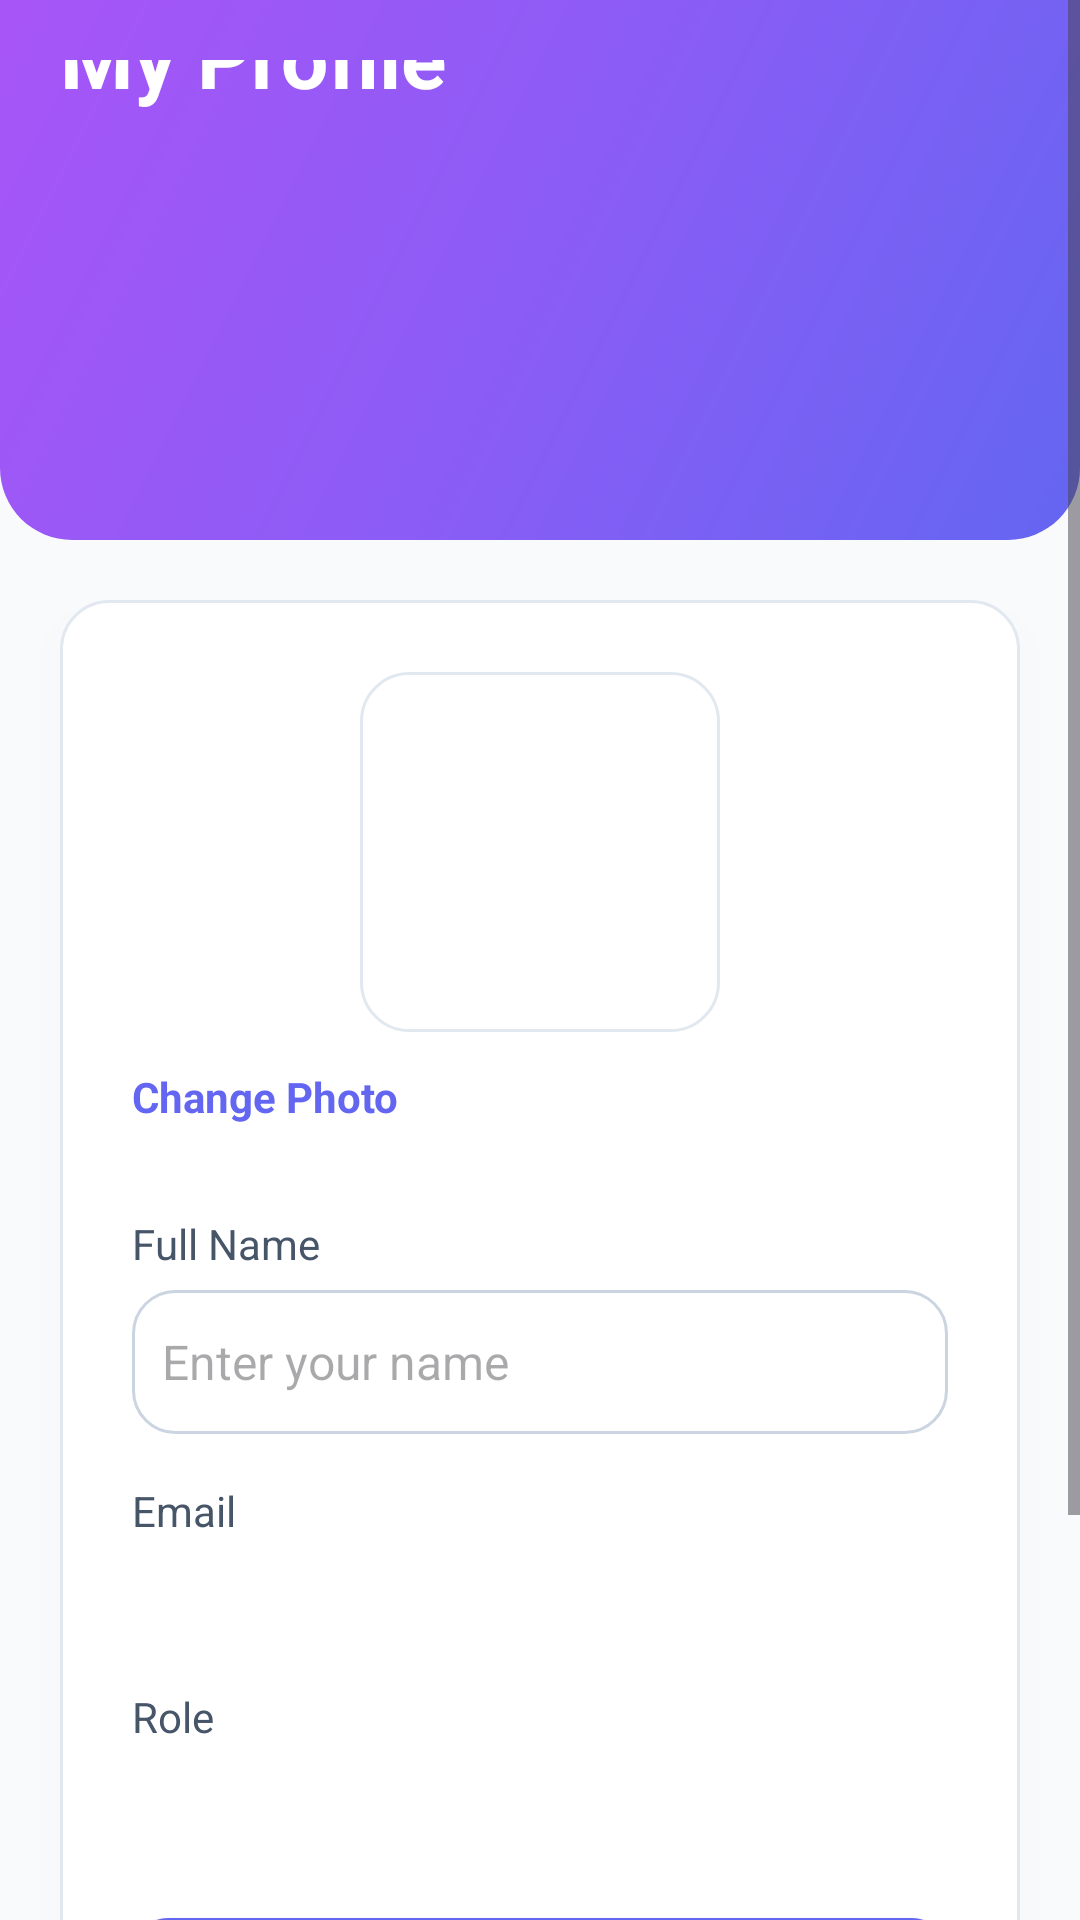

Produce the Android XML layout that renders to this screen, including the resource entries it uses.
<!-- AndroidManifest.xml: application theme Theme.LibrarySystemFinal -->
<!-- res/layout/activity_profile.xml -->
<?xml version="1.0" encoding="utf-8"?>
<ScrollView xmlns:android="http://schemas.android.com/apk/res/android"
    xmlns:tools="http://schemas.android.com/tools"
    android:layout_width="match_parent"
    android:layout_height="match_parent"
    android:background="#F8FAFC"
    android:fillViewport="true"
    tools:context=".ProfileActivity">

    <LinearLayout
        android:layout_width="match_parent"
        android:layout_height="wrap_content"
        android:orientation="vertical"
        android:gravity="center_horizontal">

        
        <LinearLayout
            android:layout_width="match_parent"
            android:layout_height="180dp"
            android:gravity="center"
            android:padding="20dp"
            android:background="@drawable/bg_gradient_header">

            <TextView
                android:layout_width="match_parent"
                android:layout_height="180dp"
                android:text="My Profile"
                android:textColor="#FFFFFF"
                android:textSize="28sp"
                android:textStyle="bold" />
        </LinearLayout>

        
        <LinearLayout
            android:layout_width="match_parent"
            android:layout_height="wrap_content"
            android:layout_marginTop="-60dp"
            android:background="@drawable/bg_card_elevated"
            android:orientation="vertical"
            android:padding="24dp"
            android:elevation="8dp"
            android:layout_margin="20dp">

            
            <ImageView
                android:id="@+id/ivProfileImage"
                android:layout_width="120dp"
                android:layout_height="120dp"
                android:src="@drawable/ic_launcher_foreground"
                android:layout_gravity="center_horizontal"
                android:background="@drawable/bg_card"
                android:padding="4dp"
                android:scaleType="centerCrop"
                android:adjustViewBounds="true"
                android:layout_marginBottom="12dp"
                android:contentDescription="Profile Image" />

            
            <TextView
                android:layout_width="match_parent"
                android:layout_height="wrap_content"
                android:id="@+id/btnChangePhoto"
                android:text="Change Photo"
                android:textColor="#6366F1"
                android:textStyle="bold"
                android:textSize="14sp"
                android:layout_marginBottom="20dp"
                android:layout_gravity="center_horizontal" />

            
            <TextView
                android:text="Full Name"
                android:textSize="14sp"
                android:textColor="#475569"
                android:layout_marginTop="10dp"
                android:layout_width="wrap_content"
                android:layout_height="wrap_content" />

            
            <EditText
                android:id="@+id/etProfileName"
                android:layout_width="match_parent"
                android:layout_height="48dp"
                android:layout_marginTop="6dp"
                android:padding="10dp"
                android:background="@drawable/rounded_edittext"
                android:textColor="#0F172A"
                android:textSize="16sp"
                android:hint="Enter your name" />

            
            <TextView
                android:text="Email"
                android:textSize="14sp"
                android:textColor="#475569"
                android:layout_marginTop="16dp"
                android:layout_width="wrap_content"
                android:layout_height="wrap_content" />

            
            <TextView
                android:id="@+id/tvProfileEmail"
                android:layout_width="match_parent"
                android:layout_height="wrap_content"
                android:textColor="#334155"
                android:textSize="16sp"
                android:paddingTop="6dp"
                android:paddingBottom="6dp" />

            
            <TextView
                android:text="Role"
                android:textSize="14sp"
                android:textColor="#475569"
                android:layout_marginTop="16dp"
                android:layout_width="wrap_content"
                android:layout_height="wrap_content" />

            
            <TextView
                android:id="@+id/tvProfileRole"
                android:layout_width="match_parent"
                android:layout_height="wrap_content"
                android:textColor="#334155"
                android:textSize="16sp"
                android:paddingTop="6dp"
                android:paddingBottom="6dp" />

            
            <Button
                android:id="@+id/btnSaveChanges"
                android:layout_width="match_parent"
                android:layout_height="54dp"
                android:layout_marginTop="24dp"
                android:background="@drawable/bg_button_primary"
                android:text="Save Changes"
                android:textColor="#FFFFFF"
                android:textStyle="bold"
                android:textSize="16sp"
                android:textAllCaps="false" />
            <Button
                android:id="@+id/btnMyReceipts"
                android:layout_width="match_parent"
                android:layout_height="54dp"
                android:background="@drawable/bg_button_primary"
                android:textColor="#FFFFFF"
                android:textStyle="bold"
                android:textSize="16sp"
                android:textAllCaps="false"
                android:text="My Receipts"
                android:layout_marginTop="20dp" />


        </LinearLayout>
    </LinearLayout>

</ScrollView>
<!-- resources referenced by this layout -->
<resources>
  <!-- drawable bg_button_primary (drawable) -->
  <?xml version="1.0" encoding="utf-8"?>
  <shape xmlns:android="http://schemas.android.com/apk/res/android" android:shape="rectangle">
      <solid android:color="#6366F1"/>
      <corners android:radius="12dp"/>
  </shape>
  <!-- drawable bg_card (drawable) -->
  <?xml version="1.0" encoding="utf-8"?>
  <shape xmlns:android="http://schemas.android.com/apk/res/android" android:shape="rectangle">
      <solid android:color="#FFFFFF"/>
      <corners android:radius="16dp"/>
      <stroke android:width="1dp" android:color="#E2E8F0"/>
  </shape>
  <!-- drawable bg_card_elevated (drawable) -->
  <?xml version="1.0" encoding="utf-8"?>
  <layer-list xmlns:android="http://schemas.android.com/apk/res/android">
      
      <item android:top="2dp">
          <shape android:shape="rectangle">
              <solid android:color="#10000000"/>
              <corners android:radius="16dp"/>
          </shape>
      </item>
      
      <item android:bottom="2dp">
          <shape android:shape="rectangle">
              <solid android:color="#FFFFFF"/>
              <corners android:radius="16dp"/>
              <stroke android:width="1dp" android:color="#E2E8F0"/>
          </shape>
      </item>
  </layer-list>
  <!-- drawable bg_gradient_header (drawable) -->
  <?xml version="1.0" encoding="utf-8"?>
  <shape xmlns:android="http://schemas.android.com/apk/res/android" android:shape="rectangle">
      <gradient
          android:angle="135"
          android:startColor="#6366F1"
          android:centerColor="#8B5CF6"
          android:endColor="#A855F7"
          android:type="linear"/>
      <corners android:topLeftRadius="0dp" android:topRightRadius="0dp"
          android:bottomLeftRadius="24dp" android:bottomRightRadius="24dp"/>
  </shape>
  <!-- drawable rounded_edittext (drawable) -->
  <?xml version="1.0" encoding="utf-8"?>
  <shape xmlns:android="http://schemas.android.com/apk/res/android" android:shape="rectangle">
      <solid android:color="#ffffff"/>
      <corners android:radius="14dp"/>
      <padding android:left="12dp" android:top="12dp" android:right="12dp" android:bottom="12dp"/>
      <stroke android:width="1dp" android:color="#CBD5E1"/>
  </shape>
  <style name="Theme.LibrarySystemFinal" parent="Base.Theme.LibrarySystemFinal" />
  <style name="Base.Theme.LibrarySystemFinal" parent="Theme.Material3.DayNight.NoActionBar">
          
          
      </style>
</resources>
